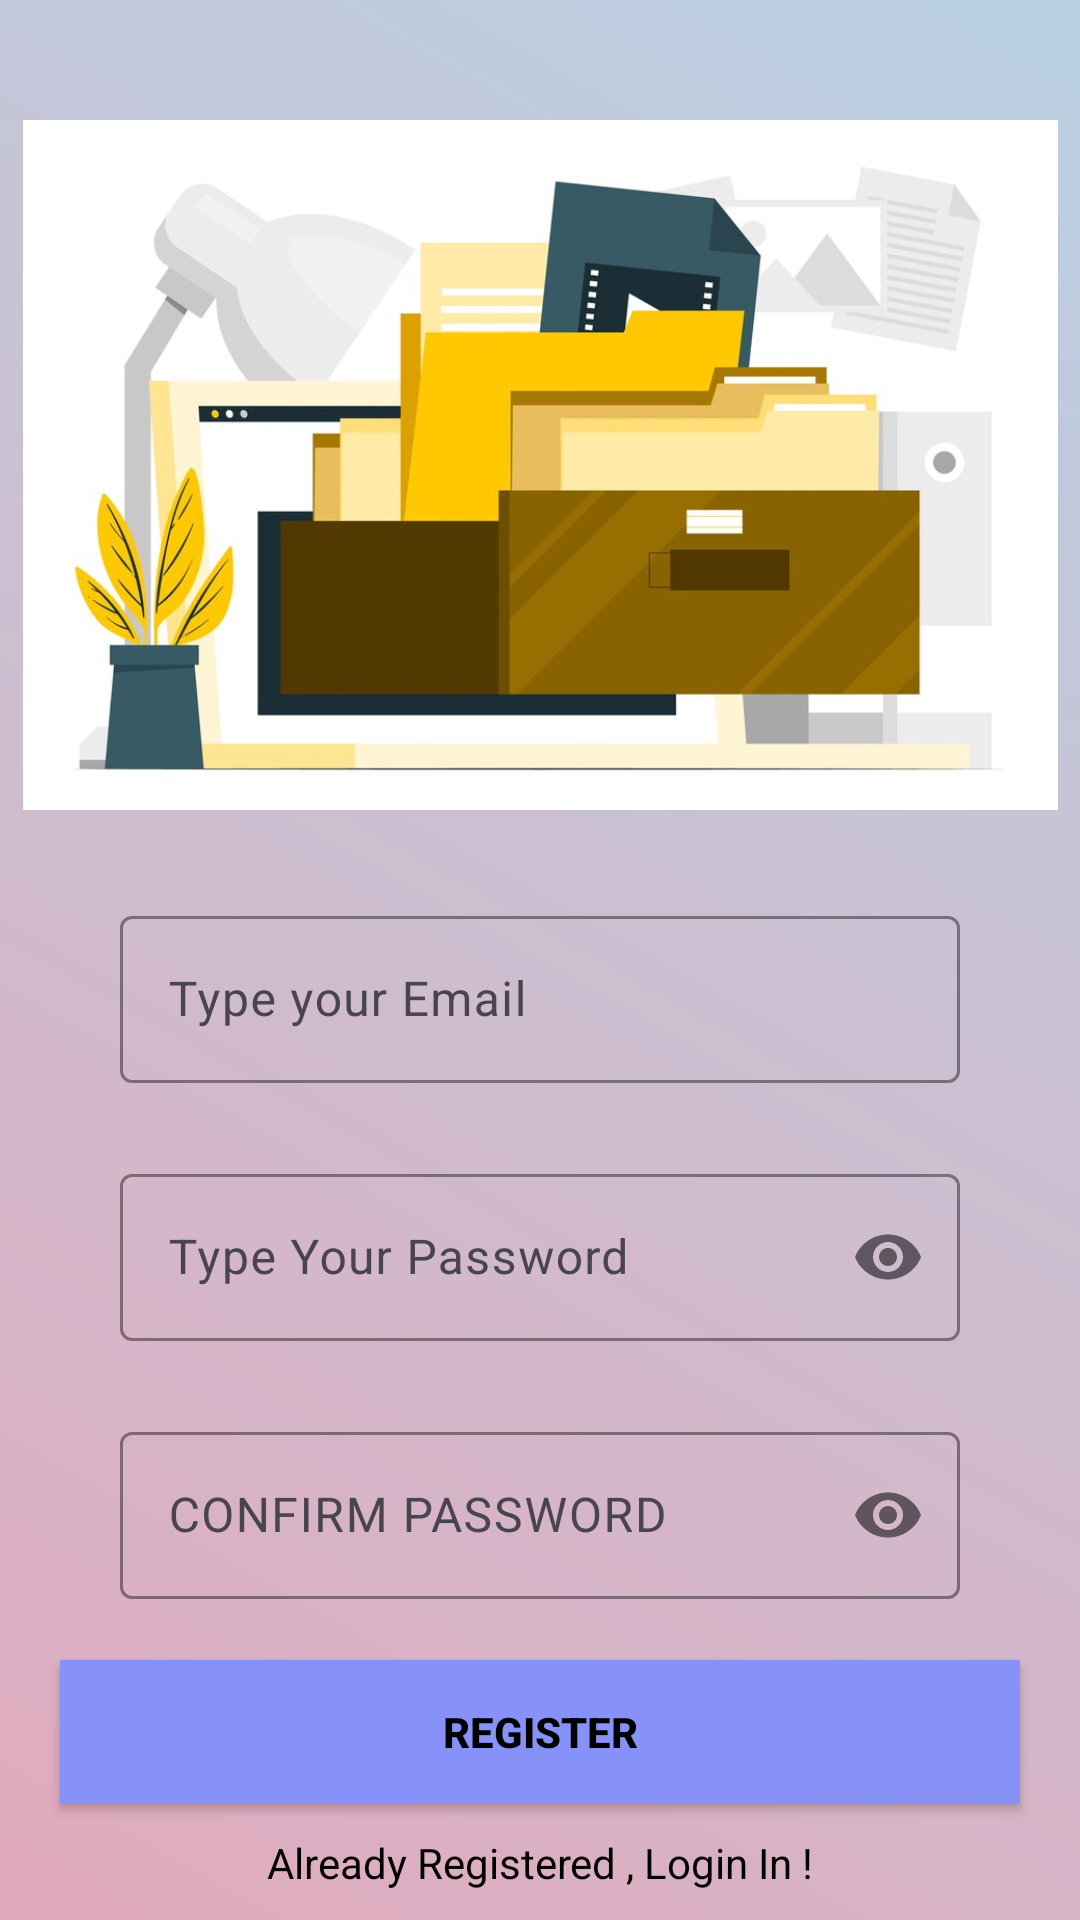

Android layout source for this screen:
<!-- AndroidManifest.xml: application theme Theme.FAaMS -->
<!-- res/layout/activity_register.xml -->
<?xml version="1.0" encoding="utf-8"?>
<androidx.constraintlayout.widget.ConstraintLayout xmlns:android="http://schemas.android.com/apk/res/android"
    xmlns:app="http://schemas.android.com/apk/res-auto"
    xmlns:tools="http://schemas.android.com/tools"
    android:layout_width="match_parent"
    android:layout_height="match_parent"
    android:background="@drawable/background_gradient"
    tools:context=".RegisterActivity">

    <ImageView
        android:id="@+id/imageView"
        android:layout_width="350dp"
        android:layout_height="230dp"
        android:layout_marginTop="40dp"
        android:contentDescription="@string/fams"
        android:src="@drawable/regimg"
        app:layout_constraintEnd_toEndOf="parent"
        app:layout_constraintHorizontal_bias="0.491"
        app:layout_constraintStart_toStartOf="parent"
        app:layout_constraintTop_toTopOf="parent" />

    <com.google.android.material.textfield.TextInputLayout
        android:id="@+id/emailLayout"
        style="@style/LoginTextInputOuterFieldStyle"
        android:layout_width="match_parent"
        android:layout_height="wrap_content"
        android:layout_marginHorizontal="40dp"
        android:layout_marginTop="300dp"
        app:boxStrokeColor="@color/lavender"
        app:hintTextColor="@color/lightGrey"
        app:layout_constraintEnd_toEndOf="parent"
        app:layout_constraintHorizontal_bias="0.5"
        app:layout_constraintStart_toStartOf="parent"
        app:layout_constraintTop_toTopOf="parent">

        <com.google.android.material.textfield.TextInputEditText
            android:id="@+id/emailEt"
            style="@style/LoginTextInputInnerFieldStyle"
            android:layout_width="match_parent"
            android:layout_height="wrap_content"
            android:hint="@string/Type_your_Email"
            android:inputType="textEmailAddress" />
    </com.google.android.material.textfield.TextInputLayout>

    <com.google.android.material.textfield.TextInputLayout
        android:id="@+id/passwordLayout"
        style="@style/LoginTextInputOuterFieldStyle"
        android:layout_width="match_parent"
        android:layout_height="wrap_content"
        android:layout_marginHorizontal="40dp"
        android:layout_marginTop="25dp"
        app:boxStrokeColor="@color/lavender"
        app:hintTextColor="@color/lightGrey"
        app:layout_constraintEnd_toEndOf="parent"
        app:layout_constraintHorizontal_bias="0.5"
        app:layout_constraintStart_toStartOf="parent"
        app:layout_constraintTop_toBottomOf="@id/emailLayout"
        app:passwordToggleEnabled="true">

        <com.google.android.material.textfield.TextInputEditText
            android:id="@+id/passET"
            style="@style/LoginTextInputInnerFieldStyle"
            android:layout_width="match_parent"
            android:layout_height="wrap_content"
            android:hint="@string/type_your_password"
            android:inputType="textPassword" />
    </com.google.android.material.textfield.TextInputLayout>

    <com.google.android.material.textfield.TextInputLayout
        android:id="@+id/confirmPasswordLayout"
        style="@style/LoginTextInputOuterFieldStyle"
        android:layout_width="match_parent"
        android:layout_height="wrap_content"
        android:layout_marginHorizontal="40dp"
        android:layout_marginTop="25dp"
        app:boxStrokeColor="@color/lavender"
        app:hintTextColor="@color/lightGrey"
        app:layout_constraintEnd_toEndOf="parent"
        app:layout_constraintHorizontal_bias="0.5"
        app:layout_constraintStart_toStartOf="parent"
        app:layout_constraintTop_toBottomOf="@id/passwordLayout"
        app:passwordToggleEnabled="true">

        <com.google.android.material.textfield.TextInputEditText
            android:id="@+id/confirmPassEt"
            style="@style/LoginTextInputInnerFieldStyle"
            android:layout_width="match_parent"
            android:layout_height="wrap_content"
            android:hint="@string/confirm_password"
            android:inputType="textPassword" />
    </com.google.android.material.textfield.TextInputLayout>

    <androidx.appcompat.widget.AppCompatButton
        android:id="@+id/button"
        android:layout_width="0dp"
        android:layout_height="wrap_content"
        android:layout_marginHorizontal="20dp"
        android:layout_marginTop="2dp"
        android:background="@color/lavender"
        android:text="@string/register"
        android:textColor="@color/black"
        android:textStyle="bold"
        app:layout_constraintBottom_toBottomOf="parent"
        app:layout_constraintEnd_toEndOf="parent"
        app:layout_constraintHorizontal_bias="0.571"
        app:layout_constraintStart_toStartOf="parent"
        app:layout_constraintTop_toBottomOf="@+id/confirmPasswordLayout"
        app:layout_constraintVertical_bias="0.32" />

    <TextView
        android:id="@+id/textView"
        android:layout_width="wrap_content"
        android:layout_height="wrap_content"
        android:textColor="@color/black"
        android:text="@string/already"
        app:layout_constraintBottom_toBottomOf="parent"
        app:layout_constraintEnd_toEndOf="parent"
        app:layout_constraintHorizontal_bias="0.5"
        app:layout_constraintStart_toStartOf="parent"
        app:layout_constraintTop_toBottomOf="@+id/button" />
</androidx.constraintlayout.widget.ConstraintLayout>
<!-- resources referenced by this layout -->
<resources>
  <color name="black">#FF000000</color>
  <color name="lavender">#8692f7</color>
  <color name="lightGrey">#D6D3D3</color>
  <!-- drawable background_gradient (drawable) -->
  <shape xmlns:tools="http://schemas.android.com/tools"
      xmlns:android="http://schemas.android.com/apk/res/android"
      tools:ignore="ExtraText">
      <gradient
          android:startColor="#E1AABD"
          android:endColor="#B9D1E3"
          android:angle="45"/>
  </shape>
  <!-- drawable regimg: jpg bitmap (drawable, 46502 bytes) -->
  <string name="Type_your_Email">Type your Email</string>
  <string name="already">Already Registered , Login In !</string>
  <string name="confirm_password">CONFIRM PASSWORD</string>
  <string name="fams">fams</string>
  <string name="register">REGISTER</string>
  <string name="type_your_password">Type Your Password</string>
  <style name="LoginTextInputInnerFieldStyle">Email_address</style>
  <style name="LoginTextInputOuterFieldStyle">LOGIN</style>
  <style name="Theme.FAaMS" parent="Base.Theme.FAaMS" />
  <style name="Base.Theme.FAaMS" parent="Theme.Material3.DayNight.NoActionBar">
          
          
          <item name="colorPrimary">@color/purple</item>
          <item name="colorPrimaryVariant">@color/lavender</item>
          <item name="colorOnPrimary">@color/white</item>
  
          <item name="colorOnSecondary">@color/black</item>
      </style>
  <color name="purple">#4D025A</color>
  <color name="white">#FFFFFFFF</color>
</resources>
